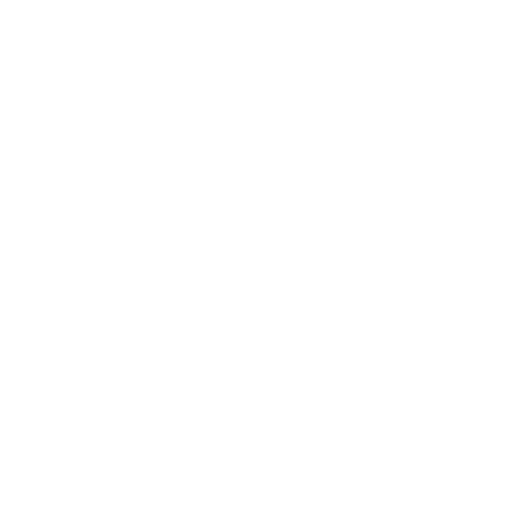
t = 0.00 s
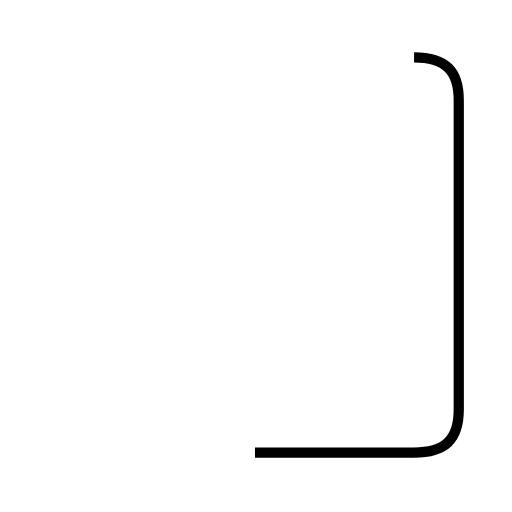
t = 1.79 s
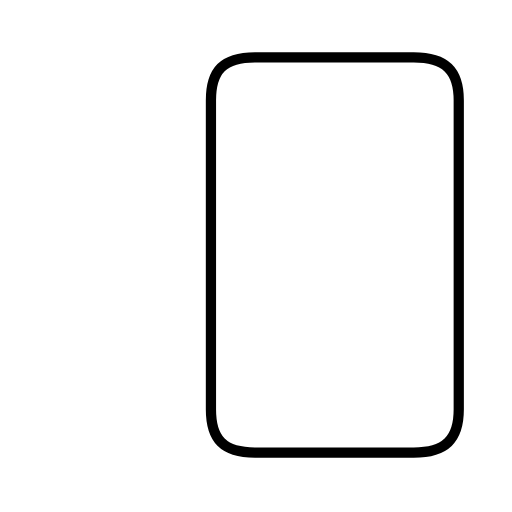
t = 3.58 s
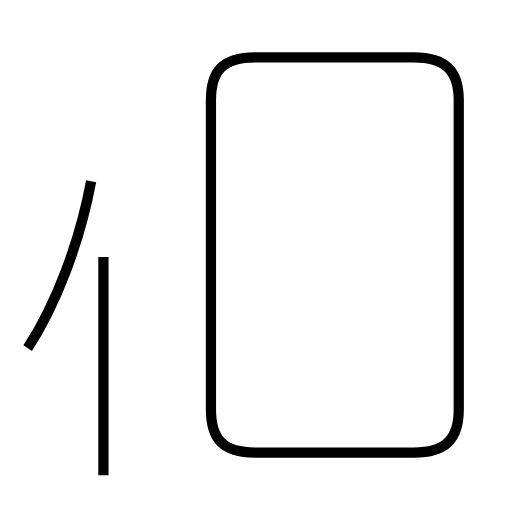
t = 4.75 s
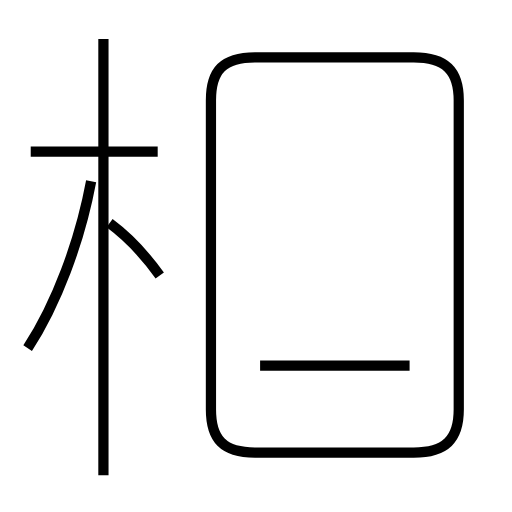
t = 6.41 s
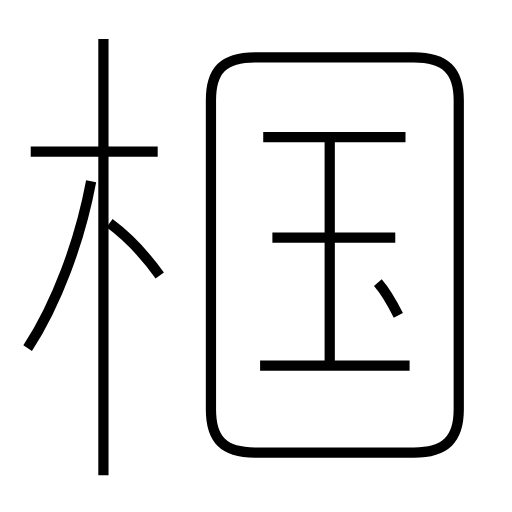
t = 7.96 s

The animated SVG that drew these frames (rendered in a browser with its animation timeline set to each time). Animation: 10 SMIL elements (animate=10); one cycle of 7.96 s.

<?xml version='1.0' encoding='utf-8'?>
<svg viewBox="0.0 -6.0 50.0 50.0" version="1.1" xmlns="http://www.w3.org/2000/svg"><rect x="-1000" y="-1000" width="2000" height="2000" stroke="white" fill="white" /><g style="fill:none;stroke:#000000;stroke-width:1"><path d="M 24.9 0.2 L 40.4 0.2 C 43.5 0.2 44.8 -1.1 44.8 -4.0 L 44.8 -34.2 C 44.8 -37.1 43.5 -38.4 40.4 -38.4 L 24.9 -38.4 C 21.8 -38.4 20.6 -37.1 20.6 -34.2 L 20.6 -4.0 C 20.6 -1.1 21.8 0.2 24.9 0.2 Z " transform="translate(0.0 38.0)" stroke-dasharray="119.448714009722" stroke-dashoffset="119.448714009722"><animate attributeName="stroke-dashoffset" from="119.448714009722" to="0" dur="3.58346142029166s" begin="0s" fill="freeze" /></path><path d="M 2.7 -10.0 C 5.5 -14.3 7.8 -20.4 8.9 -26.3 " transform="translate(0.0 38.0)" stroke-dasharray="17.5418666739681" stroke-dashoffset="17.5418666739681"><animate attributeName="stroke-dashoffset" from="17.5418666739681" to="0" dur="0.5262560002190431s" begin="3.58346142029166s" fill="freeze" /></path><path d="M 10.1 2.4 L 10.1 -40.2 " transform="translate(0.0 38.0)" stroke-dasharray="42.6" stroke-dashoffset="42.6"><animate attributeName="stroke-dashoffset" from="42.6" to="0" dur="1.278s" begin="4.109717420510703s" fill="freeze" /></path><path d="M 15.6 -17.1 C 14.3 -18.9 12.6 -20.8 10.7 -22.2 " transform="translate(0.0 38.0)" stroke-dasharray="7.099738855264827" stroke-dashoffset="7.099738855264827"><animate attributeName="stroke-dashoffset" from="7.099738855264827" to="0" dur="0.21299216565794482s" begin="5.387717420510704s" fill="freeze" /></path><path d="M 15.4 -29.2 L 3.0 -29.2 " transform="translate(0.0 38.0)" stroke-dasharray="12.4" stroke-dashoffset="12.4"><animate attributeName="stroke-dashoffset" from="12.4" to="0" dur="0.372s" begin="5.600709586168649s" fill="freeze" /></path><path d="M 40.0 -8.3 L 25.4 -8.3 " transform="translate(0.0 38.0)" stroke-dasharray="14.600000000000001" stroke-dashoffset="14.600000000000001"><animate attributeName="stroke-dashoffset" from="14.600000000000001" to="0" dur="0.438s" begin="5.972709586168649s" fill="freeze" /></path><path d="M 32.2 -8.1 L 32.2 -30.2 " transform="translate(0.0 38.0)" stroke-dasharray="22.1" stroke-dashoffset="22.1"><animate attributeName="stroke-dashoffset" from="22.1" to="0" dur="0.663s" begin="6.4107095861686485s" fill="freeze" /></path><path d="M 38.9 -13.2 C 38.4 -14.2 37.6 -15.6 36.9 -16.4 " transform="translate(0.0 38.0)" stroke-dasharray="3.781896453662072" stroke-dashoffset="3.781896453662072"><animate attributeName="stroke-dashoffset" from="3.781896453662072" to="0" dur="0.11345689360986216s" begin="7.073709586168649s" fill="freeze" /></path><path d="M 38.6 -20.8 L 26.6 -20.8 " transform="translate(0.0 38.0)" stroke-dasharray="12.0" stroke-dashoffset="12.0"><animate attributeName="stroke-dashoffset" from="12.0" to="0" dur="0.36s" begin="7.187166479778511s" fill="freeze" /></path><path d="M 39.6 -30.6 L 25.7 -30.6" transform="translate(0.0 38.0)" stroke-dasharray="13.900000000000002" stroke-dashoffset="13.900000000000002"><animate attributeName="stroke-dashoffset" from="13.900000000000002" to="0" dur="0.41700000000000004s" begin="7.547166479778511s" fill="freeze" /></path></g></svg>
